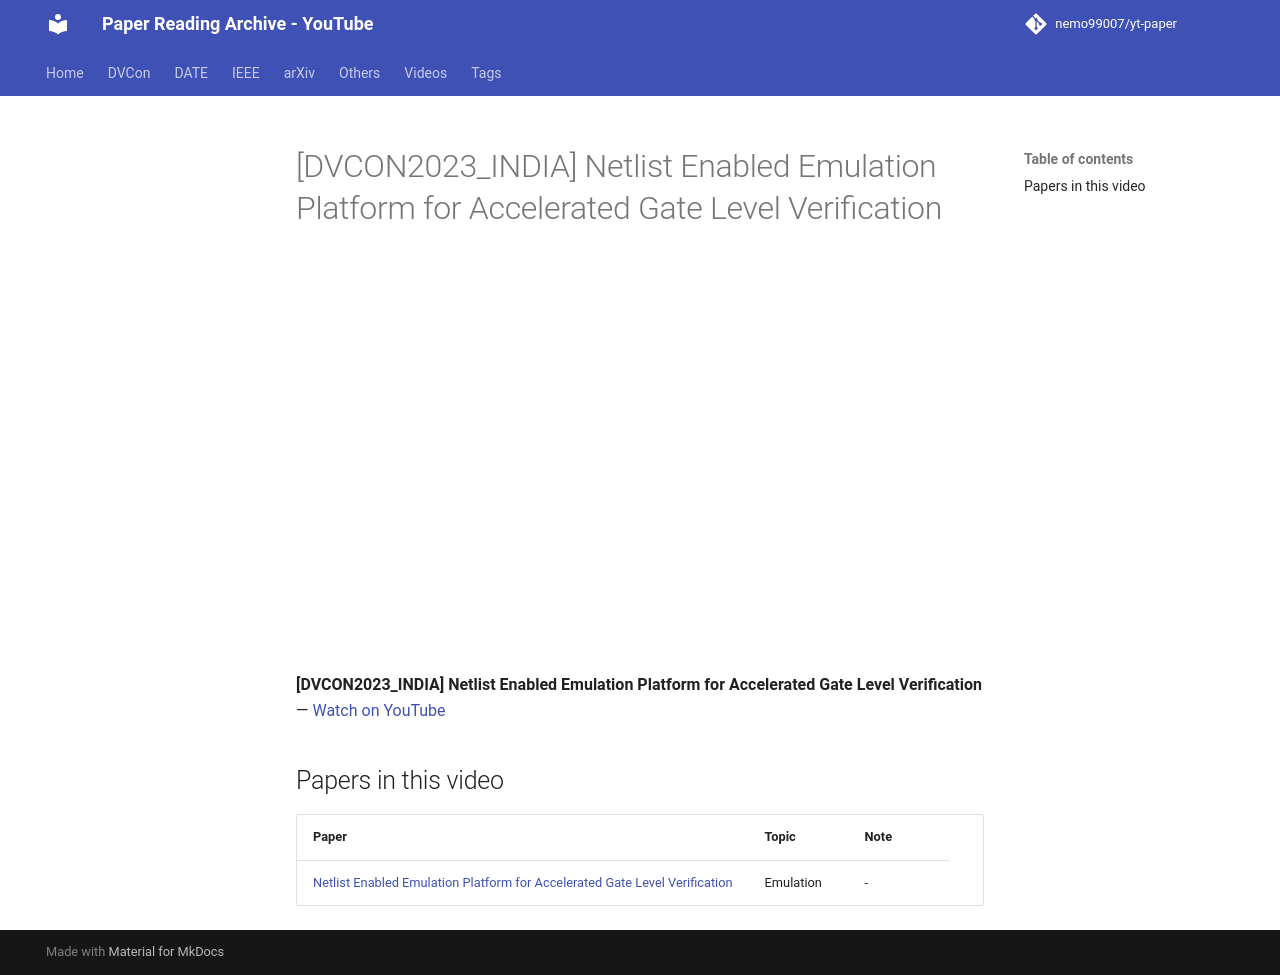

repository: nemo99007/yt-paper · page: videos/oCvKZyb7hQ0/index.html · generator: mkdocs

---
title: '[DVCON2023_INDIA] Netlist Enabled Emulation Platform for Accelerated Gate Level Verification'
video_id: oCvKZyb7hQ0
video_url: https://www.youtube.com/watch?v=oCvKZyb7hQ0
resources:
- ref-20261018-22ca
---


<!-- generated by yt-paper; edits will be overwritten -->

# [DVCON2023_INDIA] Netlist Enabled Emulation Platform for Accelerated Gate Level Verification

<div class="video-wrapper"><iframe src="https://www.youtube-nocookie.com/embed/oCvKZyb7hQ0" title="[DVCON2023_INDIA] Netlist Enabled Emulation Platform for Accelerated Gate Level Verification" loading="lazy" allow="accelerometer; clipboard-write; encrypted-media; gyroscope; picture-in-picture; web-share" referrerpolicy="strict-origin-when-cross-origin" allowfullscreen></iframe></div>

**[DVCON2023_INDIA] Netlist Enabled Emulation Platform for Accelerated Gate Level Verification** — [Watch on YouTube](https://www.youtube.com/watch?v=oCvKZyb7hQ0)

## Papers in this video

| Paper | Topic | Note |
|---|---|---|
| [Netlist Enabled Emulation Platform for Accelerated Gate Level Verification](../papers/ref-20261018-22ca-netlist-enabled-emulation-platform-for-accelerated-gate-leve.md) | Emulation | - |
